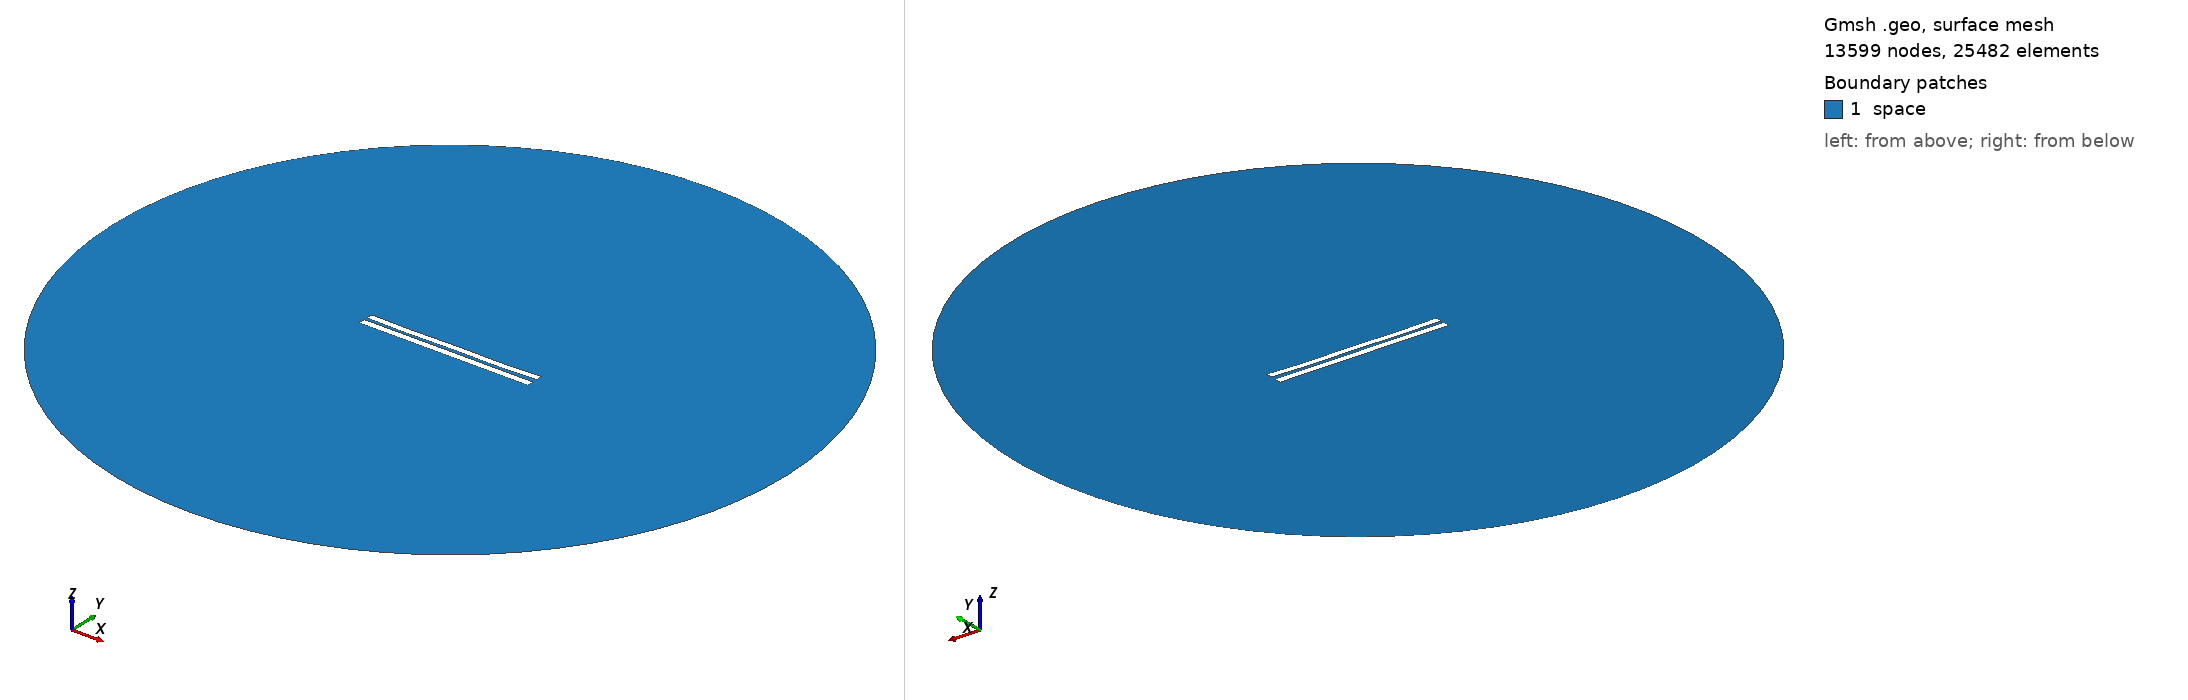

Gmsh geometry script, surface-meshed: 13599 nodes, 25482 surface elements. Boundary patches (legend numbers): 1 space. Left view from above one corner, right view from below the opposite corner. Legend entries are the model's physical surfaces. The drawing asked Gmsh for element sizes between 1% and 20% of the model's largest extent; the script's own settings can give other sizes.

=== 4261.geo (drawn) ===
//---------------------------------------
// Geometry kernel
//---------------------------------------

SetFactory("OpenCASCADE");



//---------------------------------------
// Parameters of the geometry
//---------------------------------------

// Overetch of the upper plate
overetch = 0.125;

// Distance between the plates
distance = 1.75;

// Discretization over the x axis (for the deformation)
nx = 50; 

// Length of the plate
L = 100 - overetch; 

// Number of modes
n = 4; 

// 1st mode coefficient
coeff(1) = 0.15;
beta(1) = 0.596864 * 3.1415926535 / L;

// 2nd mode coefficient
coeff(2) = -0.15;
beta(2) = 1.49418 * 3.1415926535 / L;

// 3rd mode coefficient
coeff(3) = 0.0;
beta(3) = 2.50025 * 3.1415926535 / L;

// 4th mode coefficient
coeff(4) = -0.15;
beta(4) = 3.49999 * 3.1415926535 / L;



//---------------------------------------
// Upper plate (deformed rectangle)
//---------------------------------------

// Coordiantes of the upper plate
xmin = -50;
xmax = 50 - overetch;

// Height of the upper plate
yheight = 4 - 2 * overetch;

// Indexes of the points
UpperID[] = {};
LowerID[] = {};
LeftID[] = {};
RightID[] = {};

// Point index
p = 1;

// Horizontal edges
For i In {1:nx}
    x = xmin + (i-1)*(xmax - xmin)/(nx-1);

    y_bottom = distance / 2 + overetch;
    For j In {1:n}
        C = (Cosh(beta(j)*L) + Cos(beta(j)*L)) / (Sinh(beta(j)*L) + Sin(beta(j)*L));
        y_bottom  = y_bottom + coeff(j) * (Cosh(beta(j)*(x+50)) - Cos(beta(j)*(x+50)) - C * (Sinh(beta(j)*(x+50)) - Sin(beta(j)*(x+50))));
    EndFor

    y_top = y_bottom + yheight;

    Point(p) = {x, y_top, 0, 1.0};
    UpperID[i] = p;
    p = p + 1;

    Point(p) = {x, y_bottom, 0, 1.0};
    LowerID[i] = p;
    p = p + 1;
EndFor

// Create point lists
UpperPts[] = {}; LowerPts[] = {};
For i In {1:nx}
  UpperPts[] += {UpperID[i]};
  LowerPts[] += {LowerID[i]};
EndFor

// Build splines
Spline(1) = {UpperPts[]};
Spline(2) = {LowerPts[]};
Line(3) = {LowerPts[nx-1], UpperPts[nx-1]};
Line(4) = {LowerPts[0], UpperPts[0]};

// Build the plane surface
Curve Loop(1) = {2, 3, -1, -4};
Plane Surface(1) = {1};



//---------------------------------------
// Lower plate (rectangle)
//---------------------------------------

// Vertices
Point(1001) = {-50, -1, 0, 1.0};
Point(1002) = { 50, -1, 0, 1.0};
Point(1003) = { 50,  -5, 0, 1.0};
Point(1004) = {-50,  -5, 0, 1.0};

// Edges
Line(5) = {1001, 1002};
Line(6) = {1002, 1003};
Line(7) = {1003, 1004};
Line(8) = {1004, 1001};

// Plane surface
Line Loop(2) = {5, 6, 7, 8};
Plane Surface(2) = {2}; 



//---------------------------------------
// Outer (fictious) boundary
//---------------------------------------

// Points
Point(1005) = {0, 0, 0};       // Center
Point(1006) = {200, 0, 0};     // Start point
Point(1007) = {0, 200, 0};     // 90 degrees
Point(1008) = {-200, 0, 0};    // 180 degrees
Point(1009) = {0, -200, 0};    // 270 degrees

// Circle arcs (each needs start, center, end)
Circle(9) = {1006, 1005, 1007};
Circle(10) = {1007, 1005, 1008};
Circle(11) = {1008, 1005, 1009};
Circle(12) = {1009, 1005, 1006};

// Plane surface for the entire domain
Curve Loop(3) = {9, 10, 11, 12};
Surface(3) = {3};

// Subtract the plates from the whole domain to obtain the actual domain where we want to solve the equations
BooleanDifference{ Surface{3}; Delete; }{ Surface{1}; Surface{2}; Delete; }




//---------------------------------------
// Transfinite Lines/Curves
//---------------------------------------

// Set the number of points on the boundaries
r = 7;

// Plates
Transfinite Curve {1, 2} = 50*r Using Progression 1;
Transfinite Curve {3, 4} = 2*r Using Progression 1;
Transfinite Line {5, 7} = 50*r Using Progression 1;
Transfinite Line {6, 8} = 2*r Using Progression 1;

// Outer boundary
Transfinite Line {9, 10, 11, 12} = 20 Using Progression 1;



//---------------------------------------
// Physical groups
//---------------------------------------                

// Physical curves (boundaries)
Physical Line("force_segment", 10) = {2};
Physical Line("upper_plate", 11) = {1, 3, 4};
Physical Line("lower_plate", 12) = {5, 6, 7, 8};
Physical Line("boundary", 20) = {9, 10, 11, 12};

// Physical Surfaces
Physical Surface("space", 30) = {3};



//---------------------------------------
// 6. Generate the Mesh
//---------------------------------------

// 2D mesh generation
Mesh 2;
